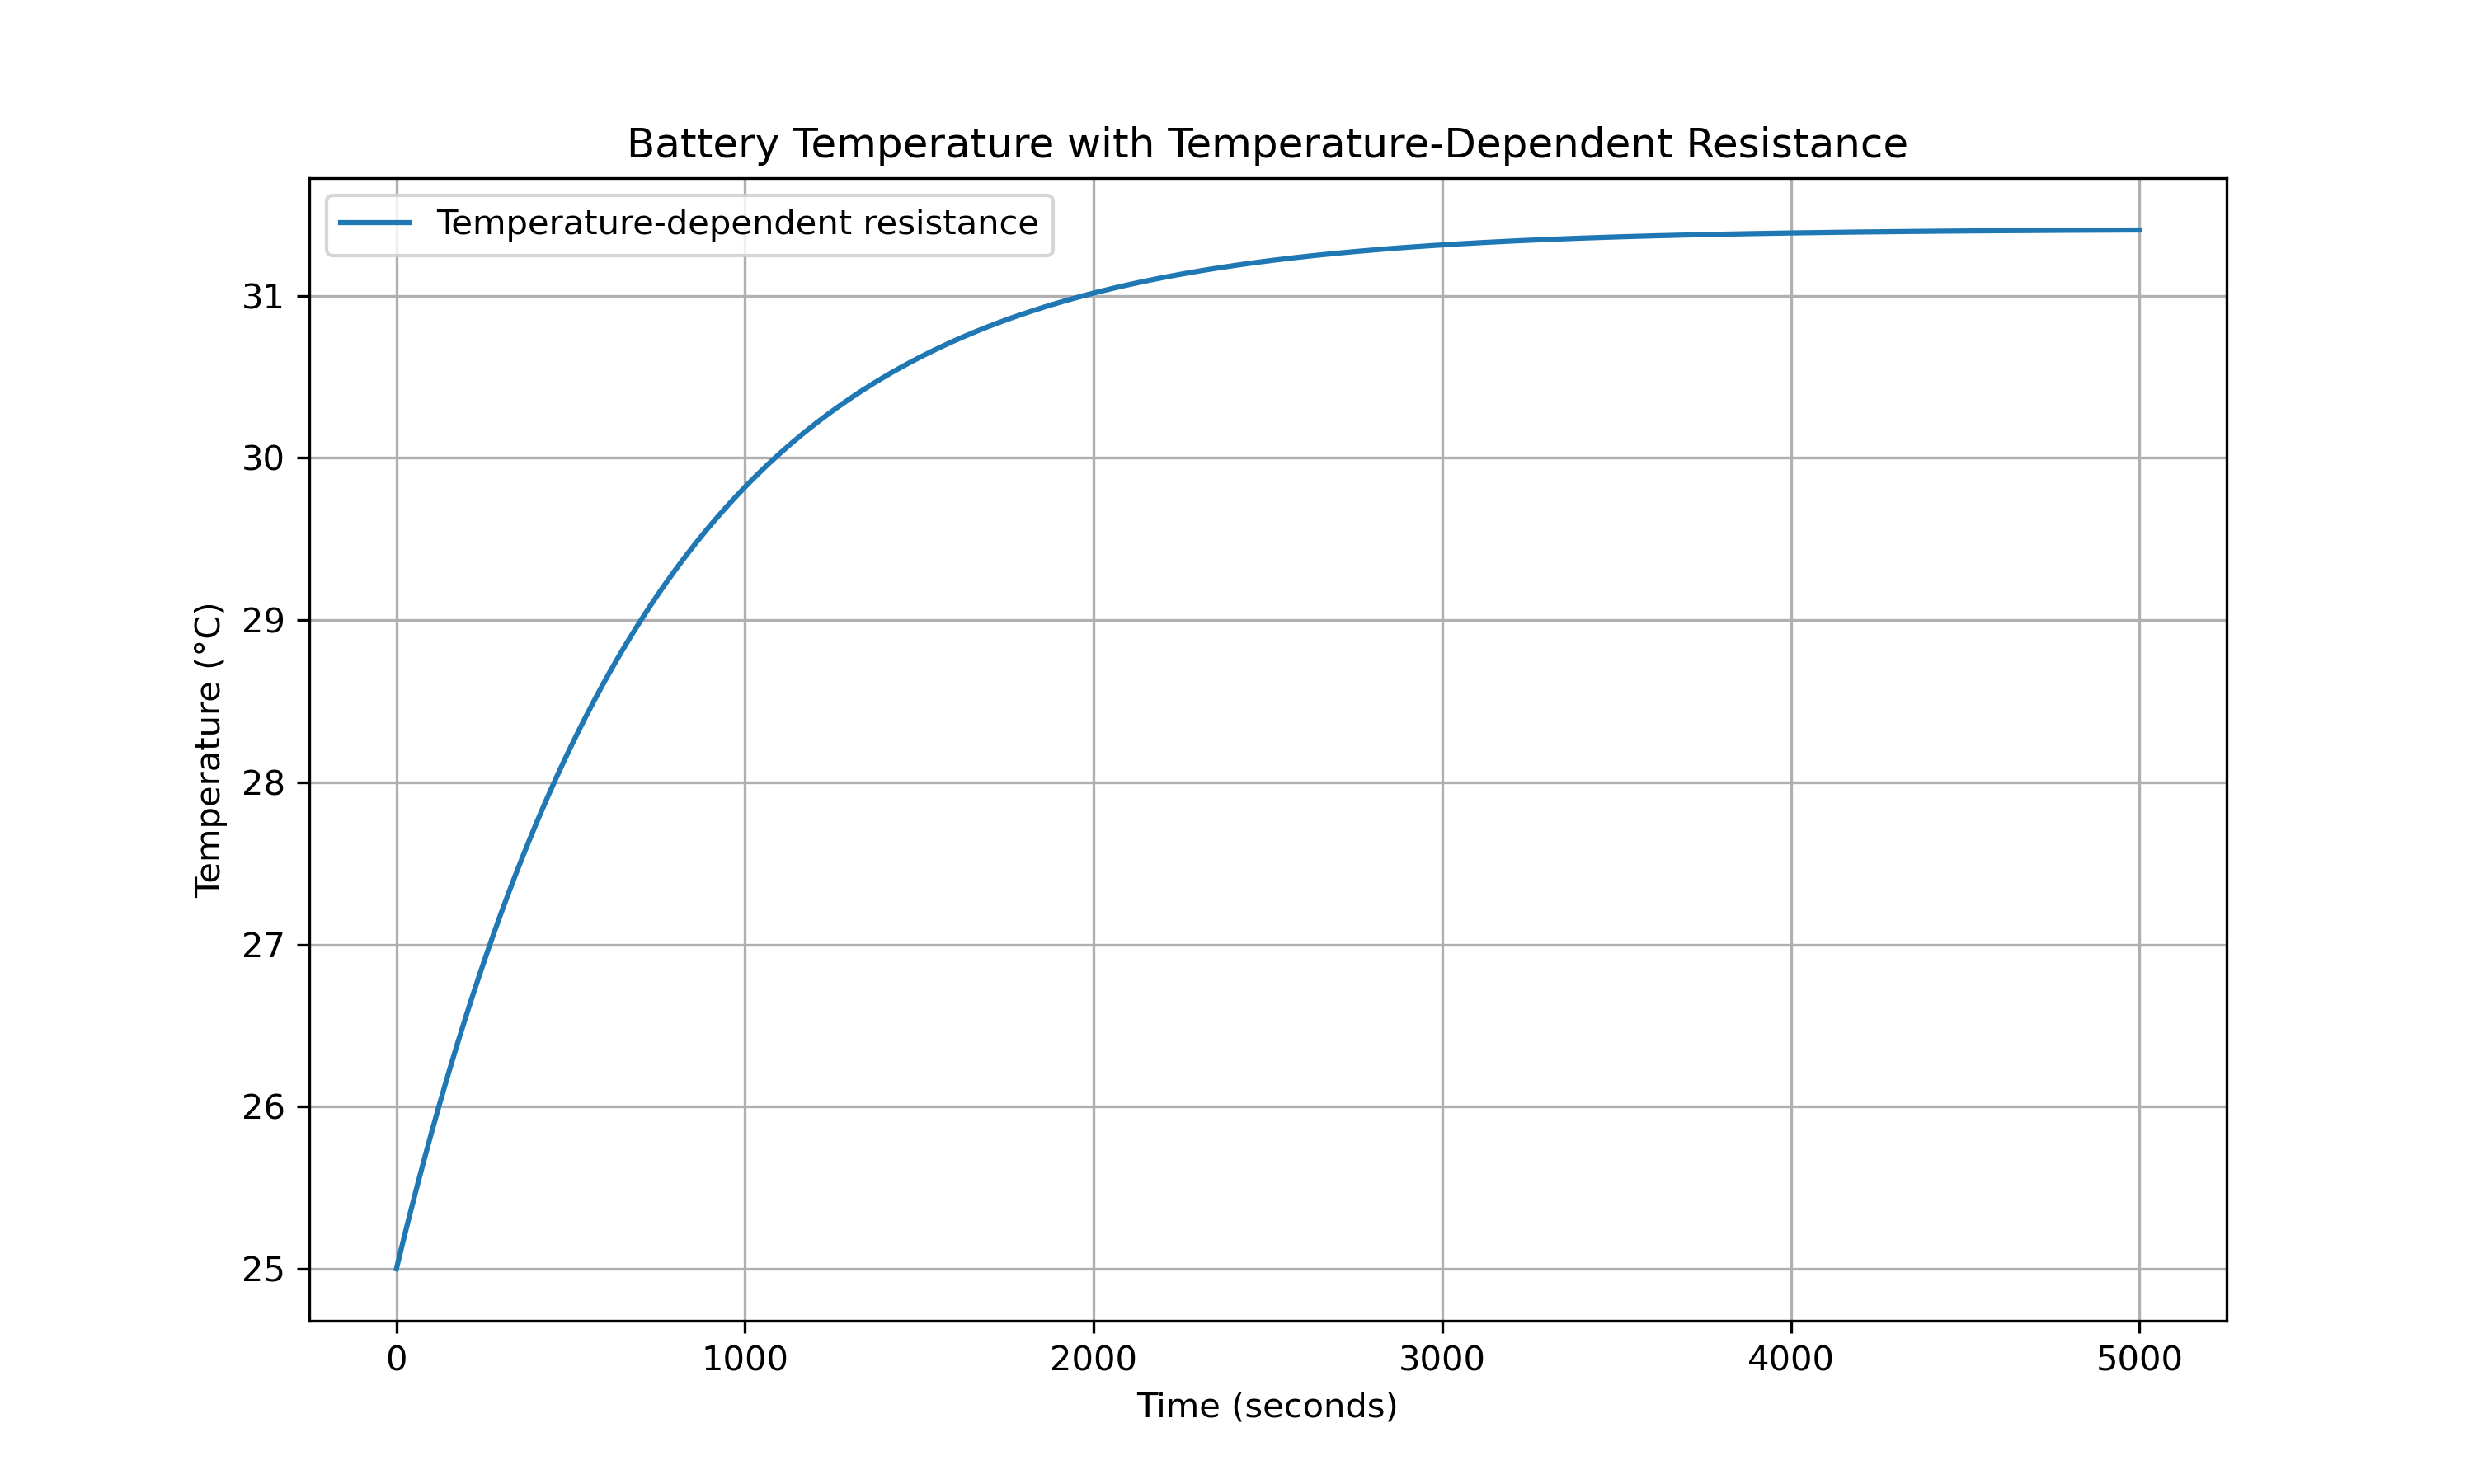

Generate this figure with Python:
import numpy as np
import matplotlib.pyplot as plt

mass = 0.070
specific_heat = 1000

reference_resistance = 0.025
alpha = 0.004

reference_temperature = 25
ambient_temperature = 25
initial_temperature = 25

surface_area = 0.01
h = 10
current = 5

time_step = 1
total_time = 5000

time_values = np.arange(0, total_time + time_step, time_step)

temperature = initial_temperature

temperature_history = [temperature]
resistance_history = []

for t in time_values[1:]:

    resistance = reference_resistance * (
        1 + alpha * (temperature - reference_temperature)
    )

    heat_generation = current**2 * resistance

    heat_loss = h * surface_area * (
        temperature - ambient_temperature
    )

    net_heat = heat_generation - heat_loss

    temperature_change = (
        net_heat / (mass * specific_heat)
    ) * time_step

    temperature += temperature_change

    temperature_history.append(temperature)
    resistance_history.append(resistance)

plt.figure(figsize=(10, 6))

plt.plot(time_values, temperature_history, label="Temperature-dependent resistance")

plt.xlabel("Time (seconds)")
plt.ylabel("Temperature (°C)")
plt.title("Battery Temperature with Temperature-Dependent Resistance")

plt.legend()
plt.grid()

plt.savefig("temperature_dependent_resistance.png", dpi=300)
plt.show()


# Constant resistance model

constant_temperature = initial_temperature
constant_temperature_history = [constant_temperature]

for t in time_values[1:]:

    heat_generation = current**2 * reference_resistance

    heat_loss = h * surface_area * (
        constant_temperature - ambient_temperature
    )

    net_heat = heat_generation - heat_loss

    temperature_change = (
        net_heat / (mass * specific_heat)
    ) * time_step

    constant_temperature += temperature_change

    constant_temperature_history.append(constant_temperature)


plt.figure(figsize=(10, 6))

plt.plot(
    time_values,
    constant_temperature_history,
    label="Constant Resistance"
)

plt.plot(
    time_values,
    temperature_history,
    label="Temperature-Dependent Resistance"
)

plt.xlabel("Time (seconds)")
plt.ylabel("Temperature (°C)")
plt.title("Comparison of Battery Thermal Models")

plt.legend()
plt.grid()

plt.savefig("constant_vs_variable_resistance.png", dpi=300)
plt.show()
